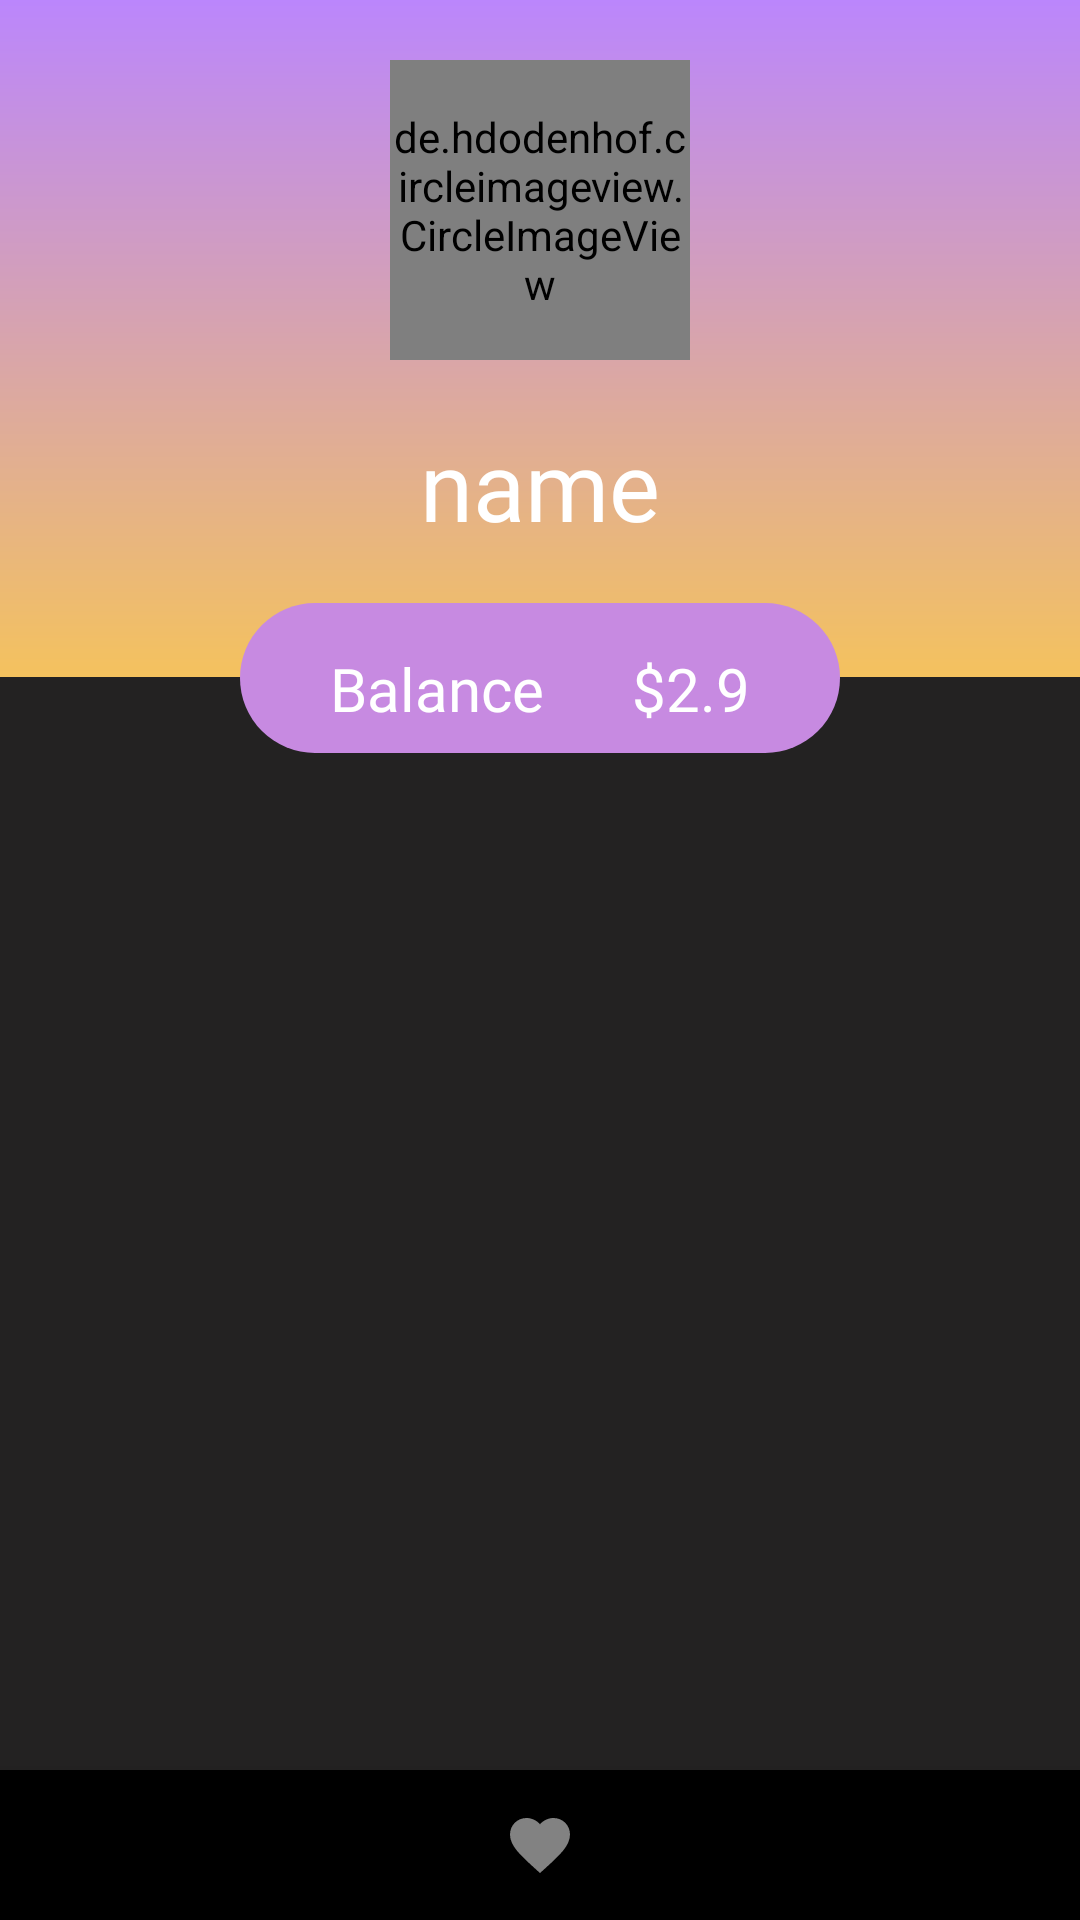

The Android layout XML behind this screen, and the referenced resources:
<!-- AndroidManifest.xml: application theme Theme.MovieApp -->
<!-- res/layout/activity_profile.xml -->
<?xml version="1.0" encoding="utf-8"?>
<LinearLayout xmlns:android="http://schemas.android.com/apk/res/android"
    xmlns:app="http://schemas.android.com/apk/res-auto"
    xmlns:tools="http://schemas.android.com/tools"
    android:layout_width="match_parent"
    android:layout_height="match_parent"
    android:layout_above="@id/bottom_nav_bar"
    android:orientation="vertical"
    android:background="@color/dark">

    <LinearLayout
        android:layout_width="match_parent"
        android:layout_height="0dp"
        android:layout_weight="0.4"
        android:background="@drawable/bg_top"
        android:gravity="center_horizontal"
        android:orientation="vertical">

        <de.hdodenhof.circleimageview.CircleImageView
            android:id="@+id/profile_image"
            android:layout_width="100dp"
            android:layout_height="100dp"
            android:layout_marginTop="20dp"
            android:src="@drawable/ic_person" />

        <TextView
            android:id="@+id/profile_name"
            style="@style/TextName"
            android:layout_width="wrap_content"
            android:layout_height="wrap_content"
            android:layout_marginTop="20dp"
            android:text="name" />

    </LinearLayout>

    <FrameLayout
        android:layout_width="match_parent"
        android:layout_height="50dp"
        android:layout_marginStart="80dp"
        android:layout_marginTop="-25dp"
        android:layout_marginEnd="80dp"
        android:background="@drawable/bg_button_rounded">

        <TextView
            style="@style/TextButton"
            android:layout_width="wrap_content"
            android:layout_height="wrap_content"
            android:layout_gravity="start"
            android:layout_marginStart="30dp"
            android:layout_marginTop="15dp"
            android:text="@string/balance_button"
            android:textColor="@android:color/white"
            android:textSize="20sp" />

        <TextView
            android:id="@+id/profile_balance"
            android:layout_width="wrap_content"
            android:layout_height="wrap_content"
            android:layout_gravity="end"
            android:layout_marginTop="15dp"
            android:layout_marginEnd="30dp"
            android:text="$2.9"
            android:textColor="@android:color/white"
            android:textSize="20sp" />
    </FrameLayout>
    
    <LinearLayout
        android:layout_width="match_parent"
        android:layout_height="0dp"
        android:layout_weight="0.6">

    </LinearLayout>

    <com.google.android.material.bottomnavigation.BottomNavigationView
        android:id="@+id/bottom_nav_bar"
        android:layout_width="match_parent"
        android:layout_height="50dp"
        android:layout_alignParentBottom="true"
        app:itemBackground="@color/black"
        app:itemIconTint="@drawable/selected_item_color"
        app:itemTextColor="@color/white"
        app:labelVisibilityMode="unlabeled"
        app:menu="@menu/bottom_nav_bar" />

</LinearLayout>
<!-- resources referenced by this layout -->
<resources>
  <color name="black">#FF000000</color>
  <color name="dark">#232222</color>
  <color name="white">#FFFFFFFF</color>
  <!-- drawable bg_button_rounded (drawable) -->
  <?xml version="1.0" encoding="utf-8"?>
  <shape xmlns:android="http://schemas.android.com/apk/res/android"
      android:shape="rectangle">
  
      <corners android:radius="32dp"/>
      <gradient android:startColor="#C78AE1"
          android:endColor="#C78AE1"/>
  
  </shape>
  <!-- drawable bg_top (drawable) -->
  <?xml version="1.0" encoding="utf-8"?>
  <shape xmlns:android="http://schemas.android.com/apk/res/android"
      android:shape="rectangle">
  
      <gradient
          android:angle="90"
          android:startColor="#F4C25E"
          android:endColor="@color/purple_200"/>
  
  </shape>
  <!-- drawable selected_item_color (drawable) -->
  <?xml version="1.0" encoding="utf-8"?>
  <selector xmlns:android="http://schemas.android.com/apk/res/android">
  
      <item android:color="#FFF" android:state_checkable="true" />
  
      <item android:color="#828282" android:state_checkable="false" />
  
  </selector>
  <string name="balance_button">Balance</string>
  <style name="TextButton">
          <item name="android:textSize">16sp</item>
          <item name="android:textColor">#FFFFFF</item>
          <item name="android:fontFamily">@font/raleway_bold</item>
      </style>
  <style name="TextName">
          <item name="android:textSize">32sp</item>
          <item name="android:textColor">#FFFFFF</item>
          <item name="android:fontFamily">@font/raleway_light</item>
      </style>
  <style name="Theme.MovieApp" parent="Theme.AppCompat.Light.NoActionBar">
          
          <item name="colorPrimary">@color/purple_500</item>
          <item name="colorPrimaryVariant">@color/purple_700</item>
          <item name="colorOnPrimary">@color/white</item>
          
          <item name="colorSecondary">@color/white</item>
          <item name="colorSecondaryVariant">@color/light_gray</item>
          <item name="colorOnSecondary">@color/black</item>
          
          <item name="android:statusBarColor" tools:targetApi="l">?attr/colorPrimaryVariant</item>
          
      </style>
  <color name="purple_200">#FFBB86FC</color>
  <color name="purple_500">#FF6200EE</color>
  <color name="purple_700">#FF3700B3</color>
  <color name="light_gray">#919191</color>
</resources>
